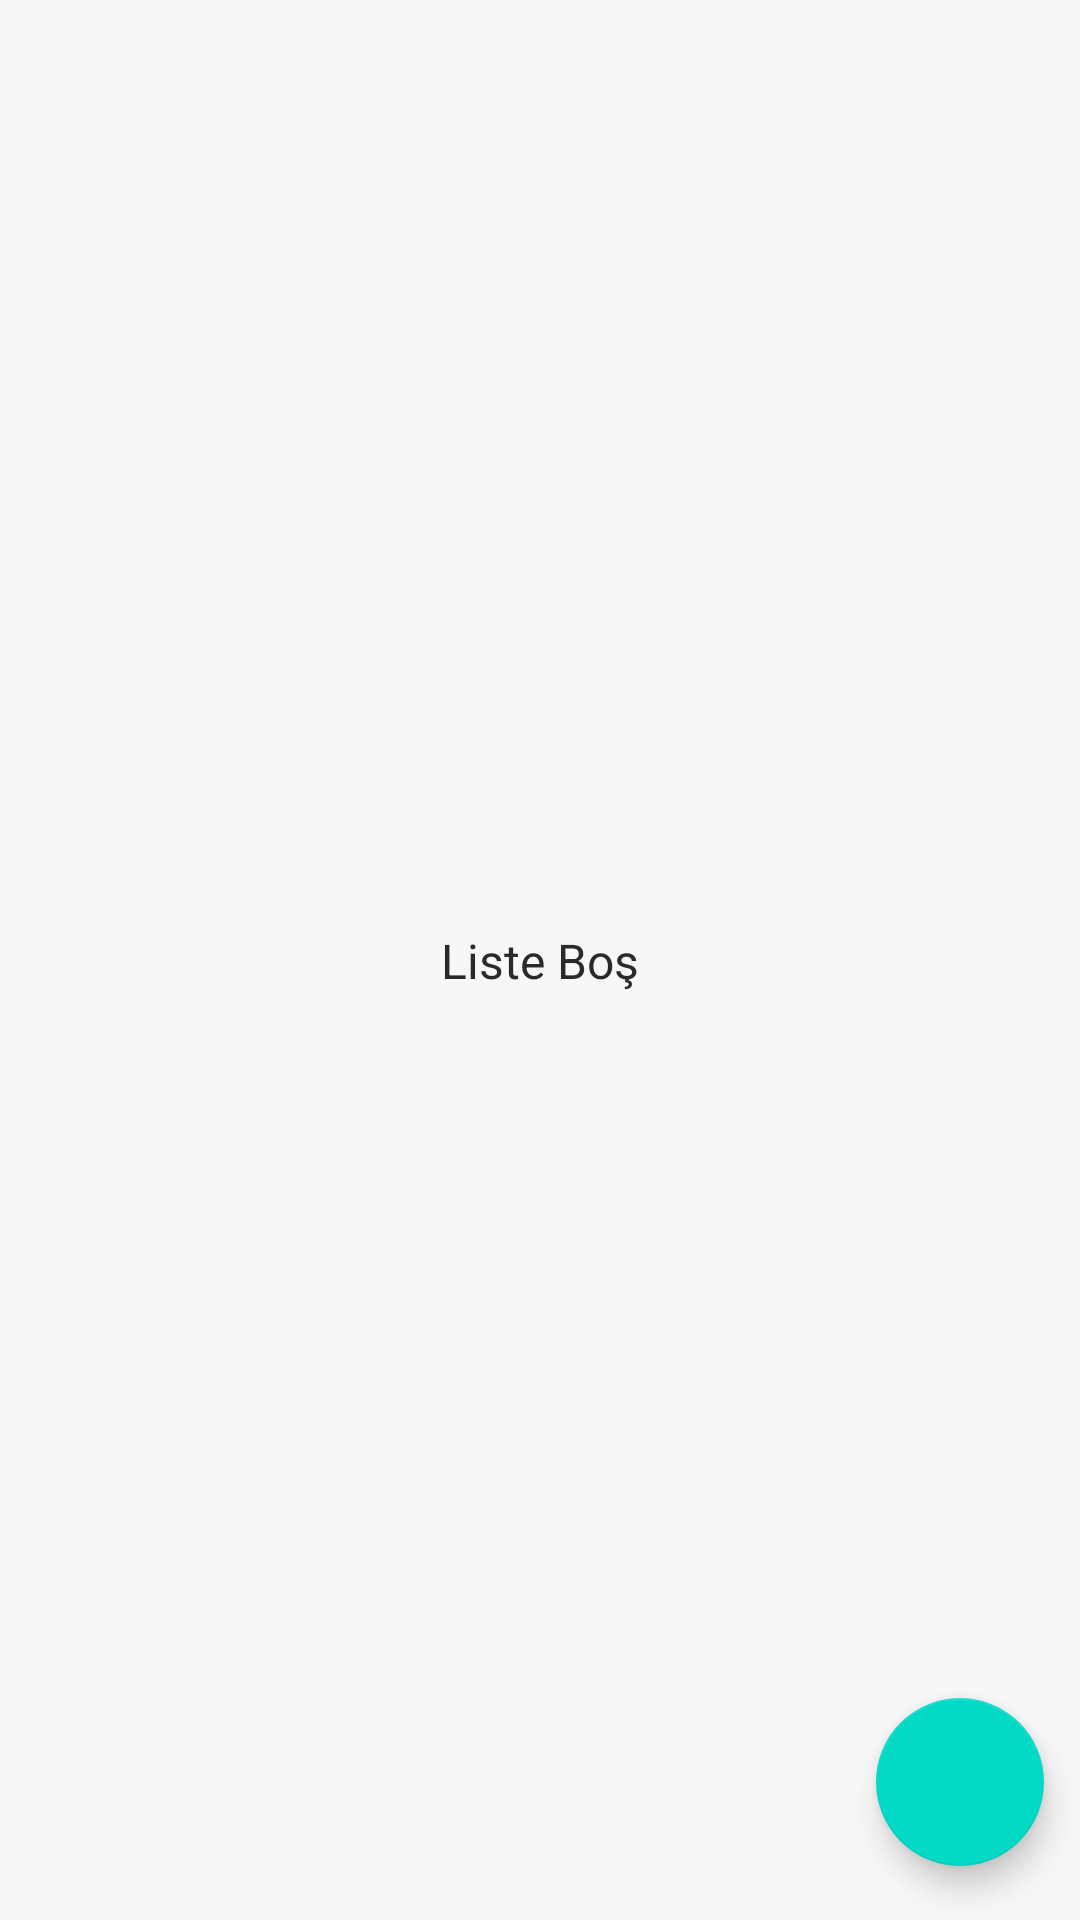

Produce the Android XML layout that renders to this screen, including the resource entries it uses.
<!-- AndroidManifest.xml: application theme AppTheme -->
<!-- res/layout/activity_notelist.xml -->
<?xml version="1.0" encoding="utf-8"?>
<androidx.constraintlayout.widget.ConstraintLayout xmlns:android="http://schemas.android.com/apk/res/android"
    xmlns:app="http://schemas.android.com/apk/res-auto"
    xmlns:tools="http://schemas.android.com/tools"
    android:id="@+id/rootView"
    android:layout_width="match_parent"
    android:layout_height="match_parent"
    tools:context=".ui.notelist.NoteListActivity">

    <TextView
        android:id="@+id/emptyView"
        android:layout_width="wrap_content"
        android:layout_height="wrap_content"
        android:layout_marginStart="8dp"
        android:layout_marginTop="8dp"
        android:layout_marginEnd="8dp"
        android:layout_marginBottom="8dp"
        android:text="@string/home_empty_view_title"
        app:layout_constraintBottom_toBottomOf="parent"
        app:layout_constraintEnd_toEndOf="parent"
        app:layout_constraintStart_toStartOf="parent"
        app:layout_constraintTop_toTopOf="parent" />

    <androidx.recyclerview.widget.RecyclerView
        android:id="@+id/secretsView"
        android:layout_width="0dp"
        android:layout_height="0dp"
        android:layout_marginStart="0dp"
        android:layout_marginTop="0dp"
        android:layout_marginEnd="0dp"
        android:layout_marginBottom="0dp"
        android:paddingTop="8dp"
        android:paddingBottom="8dp"
        app:layout_constraintBottom_toBottomOf="parent"
        app:layout_constraintEnd_toEndOf="parent"
        app:layout_constraintStart_toStartOf="parent"
        app:layout_constraintTop_toTopOf="parent" />

    <com.google.android.material.floatingactionbutton.FloatingActionButton
        android:id="@+id/addSecretView"
        android:layout_width="wrap_content"
        android:layout_height="wrap_content"
        android:layout_marginEnd="0dp"
        android:layout_marginBottom="0dp"
        android:src="@drawable/ic_add_white"
        app:fabSize="normal"
        app:layout_constraintBottom_toBottomOf="parent"
        app:layout_constraintEnd_toEndOf="parent"
        app:useCompatPadding="true" />

</androidx.constraintlayout.widget.ConstraintLayout>
<!-- resources referenced by this layout -->
<resources>
  <string name="home_empty_view_title">Liste Boş</string>
  <style name="AppTheme" parent="Theme.MaterialComponents.Light.DarkActionBar">
          <item name="android:windowContentOverlay">@null</item>
          <item name="colorPrimary">@color/colorPrimary</item>
          <item name="colorPrimaryDark">@color/colorPrimaryDark</item>
          <item name="colorAccent">@color/colorAccent</item>
          <item name="android:textColorPrimary">@color/black_effective</item>
          <item name="android:textColor">@color/black_effective</item>
          <item name="android:windowBackground">@color/bg_color</item>
          <item name="android:textAllCaps">false</item>
          <item name="android:textSize">16sp</item>
          <item name="android:typeface">sans</item>
          <item name="drawerArrowStyle">@style/MaterialDrawer.DrawerArrowStyle</item>
          <item name="android:homeAsUpIndicator">@drawable/ic_arrow_back_white_24px</item>
      </style>
  <color name="colorPrimary">@color/blue_black_light</color>
  <color name="colorPrimaryDark">@color/black</color>
  <color name="colorAccent">#d34836</color>
  <color name="black_effective">#2a2a2a</color>
  <color name="bg_color">#f7f7f7</color>
  <style name="MaterialDrawer.DrawerArrowStyle" parent="Widget.AppCompat.DrawerArrowToggle">
          <item name="spinBars">false</item>
          <item name="color">@color/white</item>
      </style>
  <color name="blue_black_light">#516179</color>
  <color name="black">#000000</color>
  <color name="white">#ffffff</color>
</resources>
